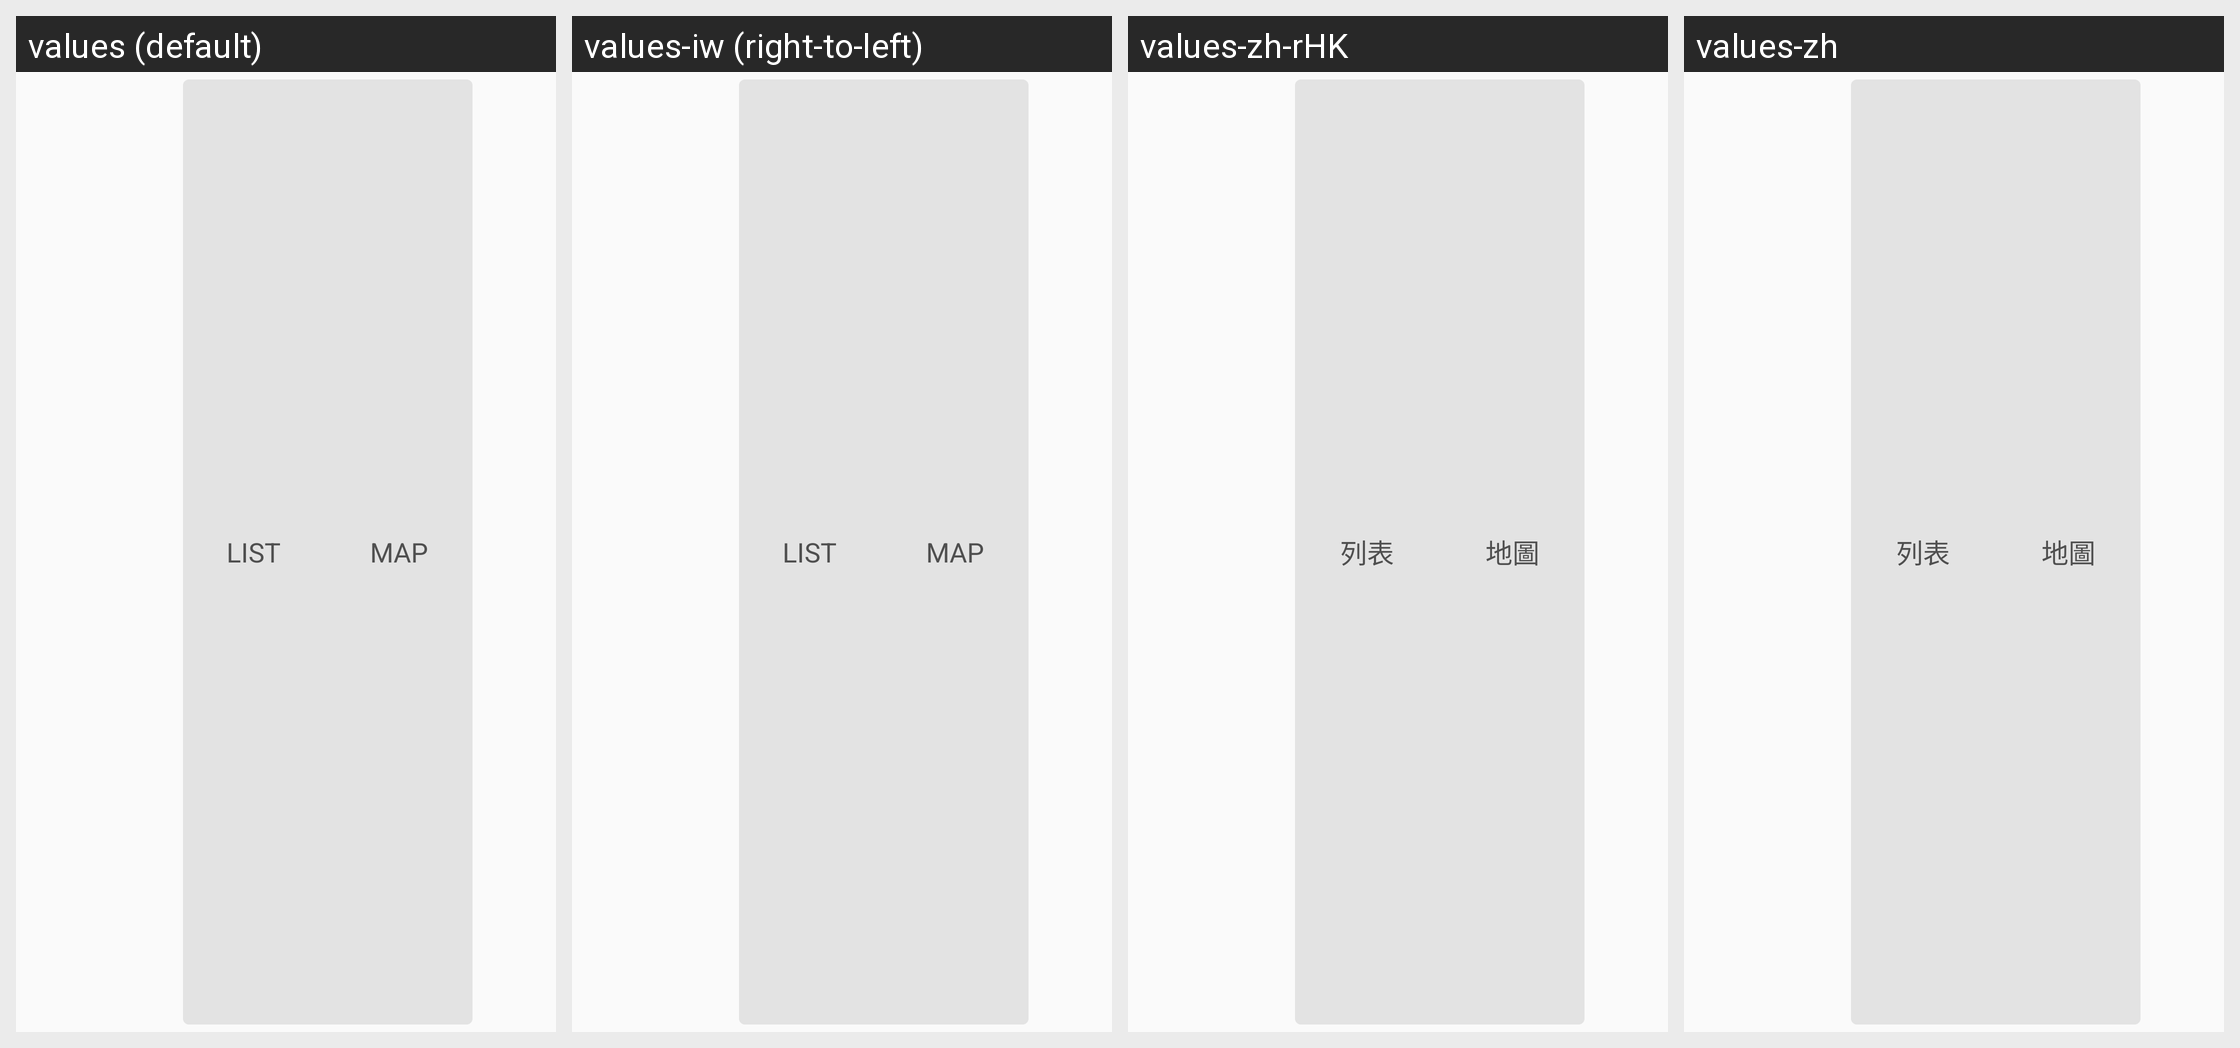

The Android screen above is rendered under several locales of the same app. Produce the string resources it draws, with the default and per-locale values.
Android screen res/layout/storelocator_maplist_selector.xml rendered under 4 locales, left to right: values (default), values-iw (right-to-left), values-zh-rHK, values-zh. Device: Nexus 5 (rendered at 1080×1920; each locale shown at half size, 540×960, under a caption strip naming it); theme AppTheme.
Other locales in the repository, not shown: values-af, values-am, values-ar, values-bg, values-ca, values-cs, values-da, values-de, values-el, values-en-rGB, values-es, values-es-rUS, values-fa, values-fi, values-fr, values-fr-rCA, values-hi, values-hr, values-hu, values-in, values-it, values-ja, values-ko, values-lt, values-lv, values-nl, values-pl, values-pt-rPT, values-ro, values-ru, values-sk, values-sl, values-sr, values-sv, values-sw, values-th, values-tr, values-uk, values-vi, values-zh-rCN, values-zh-rTW, values-zu.
Strings drawn on this screen, with the default value and each locale's value (text and hints the layout hard-codes, and strings that could not be matched under every locale, appear in the picture but are not listed):

list_radio_btn
  values: LIST
  values-iw: LIST  [not translated; the default value is used]
  values-zh-rHK: 列表
  values-zh: 列表

map_radio_btn
  values: MAP
  values-iw: MAP  [not translated; the default value is used]
  values-zh-rHK: 地圖
  values-zh: 地圖
